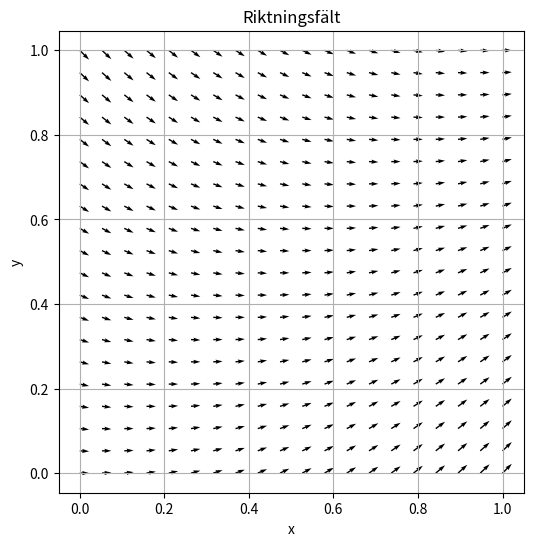
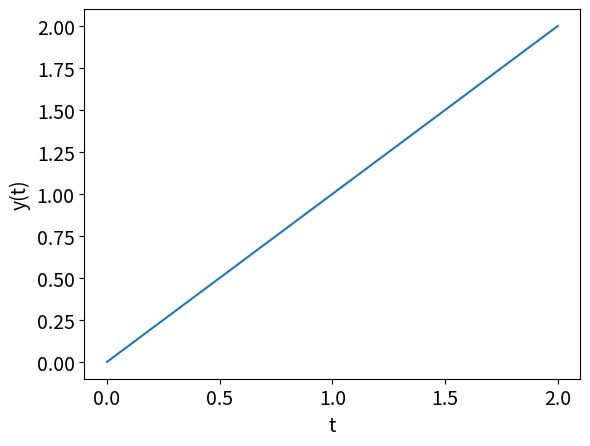

Reproduce these figures in Python, in order.
#!/usr/bin/env python3
# -*- coding: utf-8 -*-
"""
Created on Tue Sep 23 19:31:38 2025

@author: mollyfreeman
"""
import numpy as np
import matplotlib.pyplot as plt
import pandas as pd
import os
import scipy.integrate as integrate


"""Följande är svar på fråga F1"""
#F1a) 
#Vi ska rita riktiningsfältet för DE och lägg till den exakta lösningen till ekvationen


def plot_quiver(x_range, y_range, u_func, v_func, density=20, scale=1, title="Quiver Plot"):
    """
    Plots a quiver plot of a vector field defined by u_func and v_func.

    Parameters:
    - x_range: tuple (xmin, xmax)
    - y_range: tuple (ymin, ymax)
    - u_func, v_func: functions of (x, y) returning vector components
    - density: number of arrows along each axis
    - scale: scale factor for arrows
    - title: title of the plot
    """
    x = np.linspace(x_range[0], x_range[1], density)
    y = np.linspace(y_range[0], y_range[1], density)
    X, Y = np.meshgrid(x, y)
    
    U = u_func(X, Y)
    V = v_func(X, Y)
    
    plt.figure(figsize=(6, 6))
    plt.quiver(X, Y, U, V, scale=scale)
    plt.title(title)
    plt.xlabel("x")
    plt.ylabel("y")
    plt.axis("equal")
    plt.grid(True)
    plt.show()

#Plotting the vector field F(x,y) = (-y,x)
# Define the vector field functions
# def u(x, y):
#     return -y

# def v(x, y):
#     return x


#Plotting riktningsfältet till dydx = x - y
#Vector field is: F(x,y) = (1,x-y)
def u(x, y):
    return 1

def v(x, y):
    return x-y

def main_F1a():
    # Call the function
    plot_quiver(x_range=(0, 1), y_range=(0, 1), u_func=u, v_func=v, density=20, scale=50, title="Riktningsfält")





#F1b) 
#Approximera metoden med Eulers metod framåt (skriv allmänt så koden kan användas igen) och steglängden h=0.1
#Spara initialdata och alla lösningsvärden i en vektor
#Plotta den numeriska lösningsvektorn som funktion av tiden

def dydt(t, y):
    return 1+t-y

def euler_forward_h(f, a, b, y0, h):

    n = int(np.abs(b-a)/h)
    print(n)
    # Diskretiseringsteg: Generate n+1 friddpunkter
    t = np.linspace(a, b, n+1)
    y = np.zeros(n+1)

    # Begynnelsevillkor
    y[0] = y0

    # Iterate med Eulers framåt. Formler EF.1
    # Modul 6 Del 2
    for k in range(n):
        y[k+1] = y[k] + h*dydt(t[k], y[k])

    return t, y #Vi får en vektor med tider och apporximatinoen


#Ta beloppet mellan den sista approxiamationen och approximationen. 


def get_table(tsol,ysol,h):
    
    yexakt = y_exakt(tsol)
    Ek_global = np.abs(ysol-yexakt)
    print("felet ek")
    print(Ek_global)
    
    tabell = {"Steg: tk": tsol,
              "yk": ysol
              }
              
    #Datatable
    #DT = dt.Frame(tabell)
    df = pd.DataFrame(tabell)
    
    print(df)
    
def y_exakt(t):
    return np.exp(-t)+t
    
    
def main_F1b():
    T = 1.2
    a = 0
    b = T
    y0 = 0
    h = 0.1
    # a)
    ta, ya = euler_forward_h(dydt, a, b, y0, h)
    #plotta_solution(ta,ya,h)
    get_table(ta, ya, h)
    
    #f = lambda t, y: -y      #Definera en lambda funktion (=inline function)
    sol = integrate.solve_ivp(dydt,[0,2],[0],t_eval=np.linspace(0,2,50))
    print(" ")
    print(sol.t)
    print(sol.y)   
    fig, ax = plt.subplots()
    ax.plot(sol.t,sol.y[0])    # sol.y är en matris, lösningen ges i första raden
    ax.set_xlabel('t',fontsize=14)
    ax.set_ylabel('y(t)',fontsize=14)
    ax.tick_params(labelsize=14)
    plt.show()

main_F1a()
main_F1b()

#F1c)
#Verifiera att felet blir ek = |yk(T)−yexakt(T)| ≈ 0.0188

print("vi såg att det blev")

#-----------------------------------------------------------------------------------------------------------------
"""Följande är svar på fråga F2"""
#F2a)
#Gör en konvergensstudie genom att ha h och beräkna numerisk lösning med Eulers metod framåt
#Spara lösningen för varje h i y(T)

h = np.array([0.2, 0.1, 0.05, 0.025, 0.0125])

#F2b)
#Beräkna felen ek = |yk(T) − yexakt(T)| och verifiera att felen blir enligt facit

#F2c)
#Beräkna nogrannhetsordningen empiriskt och jämför 



#-----------------------------------------------------------------------------------------------------------------
"""Följande är svar på fråga T1"""
#T1a)
#Gör en differentialekvation till en LCR krets genom att skriva om ekvation 2 till y´= F(t,y) 
#Liknande frågor kommer i elektroteknik

print("hej")

#Exempel: Om det är 3:e ordningens differentiaekvaiton (det finns åtminstånde en tredjederivata) så är det 3 stycken ekvationer men f(t,u1,u2,u3).
#f(t,u_vektor) där u_vektor är (u1,u2,u3).
#u_vektor' = (u1',u2',u3') = (u2, u3, y''') = (u2,u3, )
#u1 = y
#u1' = u2 = y'
#u2' = u3 = y''
#y''' = -0.5y*y''-(y')^2+sin(x) 
#y(0)=
#u(0)=(0,1,2)
#man byter ut
#man kan inte lösa högre ordningens differentialekvation. Rk4, Euler framåt för system, Euler bakår för system. 
#Kan man inte skriva om det på den formen så är det inte bra.
#Man måste kunna skriva om ett system av ekvationer.
#Den högsta ordningens DE på ena sidan och resten på andra sidan. 
#Döp om det! y = u1 som standard. y' = u2. uvektorn = (u1,u2). u' = fvektor(t,uvekotn). uvektor' = (u1'.u2')= (u2, u3)
#Givet att man hittade rätt svar, så 
#t0 = det som finns i begynnelsevillkorens insida. 




#T1b)
#t, y, R, L, C är inparametrar. Funktionen returnerar vektorn F(t, y). Man ska inte kunna använda ode-lösare solve_ivp

#T1c)
#Lös systemet med solve_ivp och metoden RK45 för dämpad  och odämpad svängning

#T1d)
#Dela tidsintervallet och plotta lösningen för varje värde på N. 

#T1e)
#För dämpad svänging, utför en konvergensstudie för Euler framåt, nogrannhetsordning empiriskt



#-----------------------------------------------------------------------------------------------------------------
"""Följande är svar på fråga T2"""
#T2a)
#Temperaturfördelningen ska diskretiseras med centrala finita differenser för N=4.
#Skriv systemmatrisen och Hl med alla element. 

#T2b)
#Skriv samma men för generellt N. 

#T2c)
#Returnera systemmatrisen A och högerledet.

#T2d)
#Lös randvärdesproblemet med N=100. 

#T2e)
#Gör konvergensstudie med steglängdshalvering. 

#T2f)
#Testa att ändra randvillkoren och se om det ändras. 